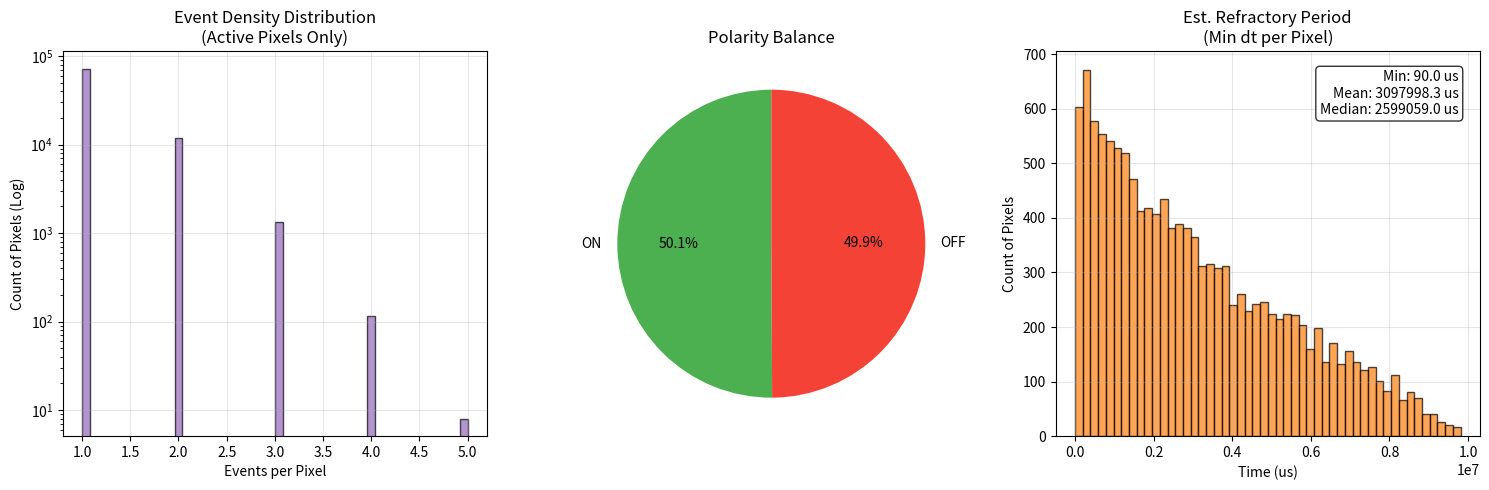

Write Python code to recreate this figure.
import numpy as np
import matplotlib.pyplot as plt
import pandas as pd

def __function_metadata__():
    return {
        'run_analysis': {
            'display_name': 'Dataset Statistics',
            'help_string': 'Display basic statistics about the event dataset including counts, rates, and density.',
            'required_kwargs': [
                {'name': 'x_res', 'type': int, 'default': 0, 'description': 'Sensor Width'},
                {'name': 'y_res', 'type': int, 'default': 0, 'description': 'Sensor Height'}
            ],
            'optional_kwargs': [],
        }
    }

def run_analysis(ev, x_res=0, y_res=0):
    """
    Analyzes the event packet and prints/returns statistics.
    """
    x_res = int(x_res)
    y_res = int(y_res)
    
    if len(ev) > 0:
        max_x = int(ev['x'].max())
        max_y = int(ev['y'].max())
        if max_x >= x_res:
            print(f"DEBUG: Auto-adjusting X resolution from {x_res} to {max_x + 1}")
            x_res = max_x + 1
        if max_y >= y_res:
            print(f"DEBUG: Auto-adjusting Y resolution from {y_res} to {max_y + 1}")
            y_res = max_y + 1

    stats = {}
    
    # 1. Basic Counts
    total_events = len(ev)
    stats['total_events'] = total_events
    
    if total_events == 0:
        print("Dataset is empty.")
        return plt.figure(), stats

    # 2. Time Statistics
    t_start = ev['t'][0]
    t_end = ev['t'][-1]
    duration_us = t_end - t_start
    duration_s = duration_us / 1e6
    stats['duration_sec'] = duration_s
    
    # Avoiding division by zero
    if duration_s > 0:
        ev_rate_keps = (total_events / duration_s) / 1000
    else:
        ev_rate_keps = 0
    stats['rate_keps'] = ev_rate_keps

    # 3. Spatial Statistics
    # Calculate unique active pixels
    # Map 2D coordinates to 1D index
    linear_indices = ev['x'].astype(np.int64) + ev['y'].astype(np.int64) * x_res
    unique_pixels = np.unique(linear_indices).size
    total_pixels = x_res * y_res
    fill_factor = (unique_pixels / total_pixels) * 100
    stats['active_pixels'] = unique_pixels
    stats['fill_factor_percent'] = fill_factor

    # Density / Area metrics
    pixel_counts = np.bincount(linear_indices, minlength=total_pixels)
    
    max_density = pixel_counts.max()
    mean_density = pixel_counts.mean()
    std_density = pixel_counts.std()
    
    stats['max_density'] = max_density
    stats['mean_density'] = mean_density
    stats['std_density'] = std_density
    

    # 4. Polarity Statistics
    if 'p' in ev.dtype.names:
        p_on = np.count_nonzero(ev['p'] == 1)
        p_off = np.count_nonzero(ev['p'] == 0)
        on_off_ratio = p_on / p_off if p_off > 0 else 0
        stats['p_on'] = p_on
        stats['p_off'] = p_off
        stats['on_off_ratio'] = on_off_ratio
    else:
        p_on = 0
        p_off = 0
        stats['p_on'] = 0
        on_off_ratio = 0
        
    # 5. Refractory Period Estimation
    try:
        df = pd.DataFrame(ev)

        df = df.sort_values(['x', 'y', 't'])
        
        pixel_changed = (df['x'] != df['x'].shift()) | (df['y'] != df['y'].shift())
        
        df['dt'] = df['t'].diff()
        
        df.loc[pixel_changed, 'dt'] = np.nan
        
        valid_dts = df[df['dt'] > 0]
        
        if not valid_dts.empty:
            # Find min dt for each pixel
            min_dts_per_pixel = valid_dts.groupby(['x', 'y'])['dt'].min()
            
            stats['refr_min_us'] = min_dts_per_pixel.min()
            stats['refr_mean_us'] = min_dts_per_pixel.mean()
            stats['refr_median_us'] = min_dts_per_pixel.median()
            stats['refr_std_us'] = min_dts_per_pixel.std()
        else:
             min_dts_per_pixel = pd.Series(dtype=float)
             stats['refr_mean_us'] = 0
        
    except Exception as e:
        print(f"Error calculating refractory period: {e}")
        min_dts_per_pixel = pd.Series(dtype=float)
        

    # --- Visualization ---
    # Create a dashboard-like figure
    fig = plt.figure(figsize=(15, 5))
    gs = fig.add_gridspec(1, 3)
    
    # Plot 1: Pixel Density Distribution (Histogram of pixel counts)
    ax1 = fig.add_subplot(gs[0, 0])
    # Filter out zero-count pixels to see the distribution of usage better.
    active_pixel_counts = pixel_counts[pixel_counts > 0]
    if len(active_pixel_counts) > 0:
        ax1.hist(active_pixel_counts, bins=50, log=True, color='tab:purple', edgecolor='black', alpha=0.7)
        ax1.set_title(f'Event Density Distribution\n(Active Pixels Only)')
        ax1.set_xlabel('Events per Pixel')
        ax1.set_ylabel('Count of Pixels (Log)')
        ax1.grid(True, alpha=0.3)
    else:
        ax1.text(0.5, 0.5, "No Events", ha='center')

    # Plot 2: Polarity Balance
    ax2 = fig.add_subplot(gs[0, 1])
    if 'p' in ev.dtype.names and (p_on + p_off > 0):
        ax2.pie([p_on, p_off], labels=['ON', 'OFF'], colors=['#4CAF50', '#F44336'], autopct='%1.1f%%', startangle=90)
        ax2.set_title('Polarity Balance')
    else:
        ax2.text(0.5, 0.5, "No Polarity Data", ha='center')
        ax2.axis('off')

    # Plot 3: Refractory Period Distribution
    ax3 = fig.add_subplot(gs[0, 2])
    if not min_dts_per_pixel.empty:
        ax3.hist(min_dts_per_pixel, bins=50, color='tab:orange', edgecolor='black', alpha=0.7)
        ax3.set_title(f'Est. Refractory Period\n(Min dt per Pixel)')
        ax3.set_xlabel('Time (us)')
        ax3.set_ylabel('Count of Pixels')
        ax3.grid(True, alpha=0.3)
        
        stats_text = (f"Min: {stats.get('refr_min_us', 0):.1f} us\n"
                      f"Mean: {stats.get('refr_mean_us', 0):.1f} us\n"
                      f"Median: {stats.get('refr_median_us', 0):.1f} us")
        ax3.text(0.95, 0.95, stats_text, transform=ax3.transAxes, 
                 verticalalignment='top', horizontalalignment='right',
                 bbox=dict(boxstyle='round', facecolor='white', alpha=0.8))
        
    
    else:
        ax3.text(0.5, 0.5, "Not enough data for Refr. Period", ha='center')

    plt.tight_layout()
    
    return fig, stats

if __name__ == "__main__":
    # Test block
    dtype = [('x', 'u2'), ('y', 'u2'), ('t', 'u8'), ('p', 'u1')]
    N = 100000
    ev = np.zeros(N, dtype=dtype)
    ev['x'] = np.random.randint(0, 640, N)
    ev['y'] = np.random.randint(0, 480, N)
    ev['t'] = np.sort(np.random.randint(0, 10000000, N)).astype('u8') # 10s
    ev['p'] = np.random.randint(0, 2, N)
    
    run_analysis(ev, 640, 480)
    plt.show()
